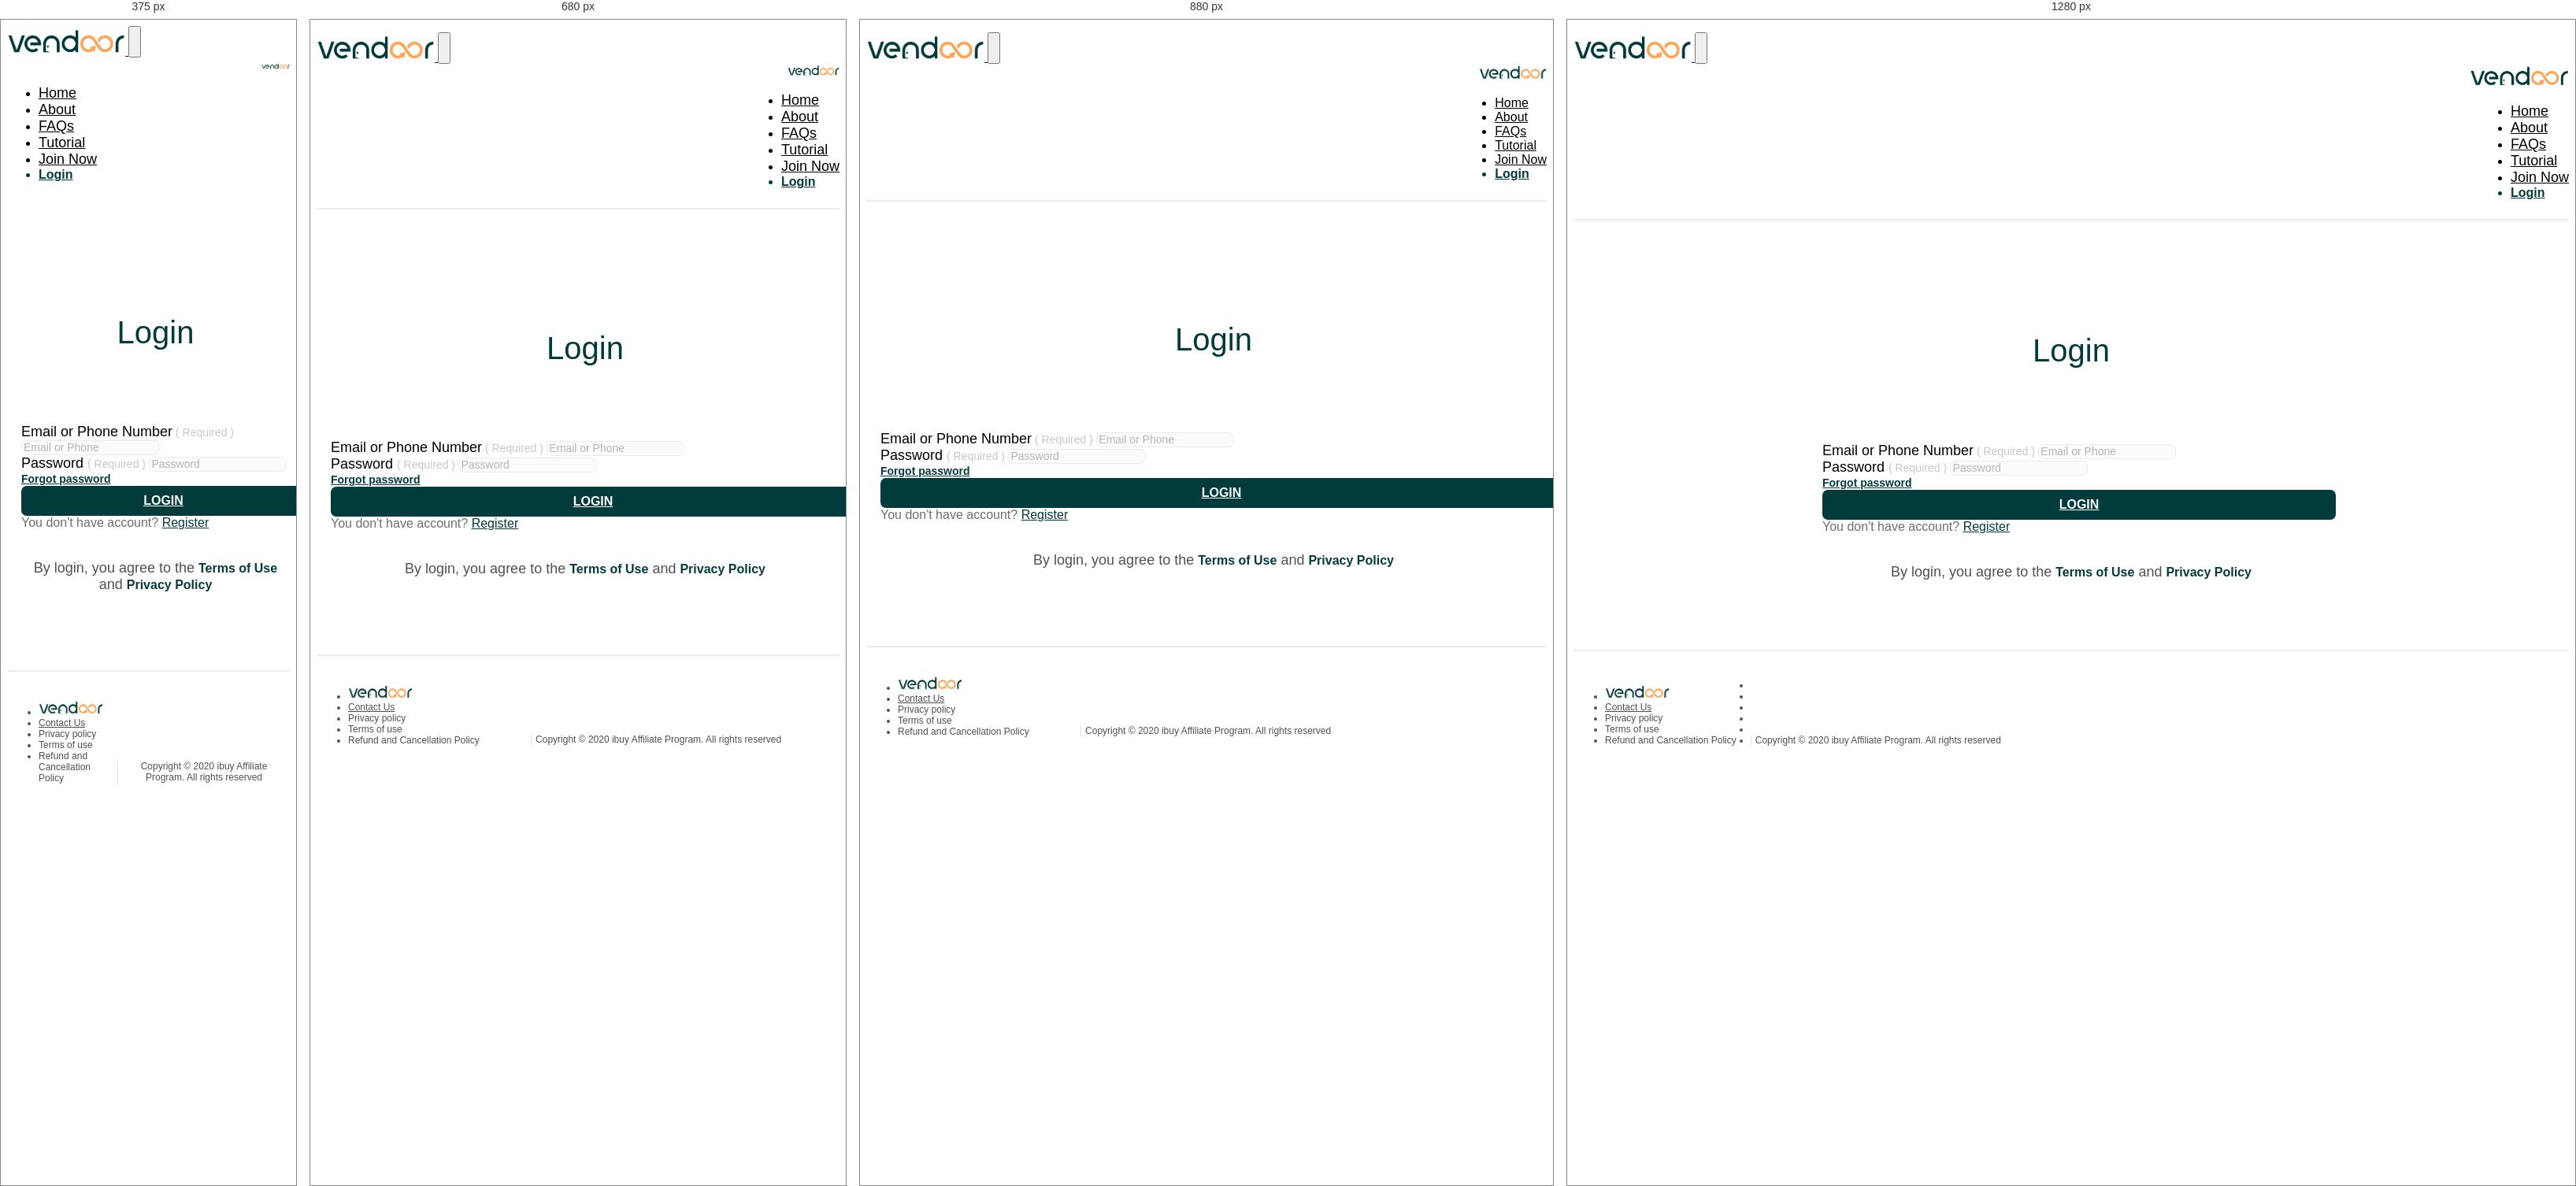
Rendered at 375 px, 680 px, 880 px and 1280 px, left to right.

<!-- file: login.html -->
<!DOCTYPE html>
<html lang="en" dir="ltr">
<head>
    <meta charset="UTF-8">
    <meta name="viewport" content="width=device-width, initial-scale=1, shrink-to-fit=no">
    <title>AFFiliate</title>
    <meta name="description" content="ibuy Home">
    <link  href="./file/v-logo.png" rel="shortcut icon">
    <link  href="./asstes/css/bootstrap.min.css" rel="stylesheet" >
    <link href="https://fonts.googleapis.com/css2?family=Muli:wght@200;300;400;500;600;700;800;900&display=swap" rel="stylesheet">    <link  href="./asstes/css/stely.css"rel="stylesheet">
    <script src="https://kit.fontawesome.com/f339a7c60b.js"></script>
   
</head>
<body>
    <div class="container">
        <header class="component-header">
        <!--stert-nav-->
         <nav class="navbar navbar-expand-sm navbar-light">
          
               <a class="navbar-brand" href="index.html">
                <img src="./file/v-logo.png " alt="logo">
               </a>
               <button class="navbar-toggler" type="button" data-toggle="collapse" data-target="#navbarNav" aria-controls="navbarNav" aria-expanded="false" aria-label="Toggle navigation">
                  <span class="navbar-toggler-icon"></span>
               </button>
               <div class="collapse navbar-collapse" id="navbarNav">
                  <div class="img-nav-item ml-auto">
                    <img src="./file/v-logo.png">
                  </div>
                    
                    <ul class="navbar-nav ml-auto">
                      
                         <li class="nav-item ">
                           <a class="nav-link" href="index.html">Home </a>
                         </li>
                         <li class="nav-item">
                          <a class="nav-link" href="About-us.html"> About</a>
                         </li>       
                         <li class="nav-item">
                            <a class="nav-link" href="FAQs.html"> FAQs</a>
                         </li>
                         <li class="nav-item">
                            <a class="nav-link" href="Tutorial.html">Tutorial</a>
                         </li>
                         <li class="nav-item">
                           <a class="nav-link" href="Join Now.html">Join Now</a>
   
                         </li> 
                         <li class="nav-item active">
                           
                           <a class="nav-link" href="login.html">Login</a>
   
                         </li> 
                    </ul>    
               </div>
            
         </nav>    
        <!--end-nav-->
         
   
        </header>
        <div class="compount-about component-login">
          <div class="component-form">
            <h6 class="text-login">Login </h6>
            <form class="form-register">
              <div class="form-group ">
                <label for="inputEmail4">Email or Phone Number<span class="content-sl-span"> ( Required )</span></label>
                <input type="email" class="form-control" id="inputEmail4"
                 placeholder="Email or Phone">
              </div>
              <div class="form-group ">
                <label for="inputPassword4">Password <span class="content-sl-span"> ( Required )</span></label>
                <input type="password" class="form-control" 
                id="inputPassword4" placeholder="Password">
              </div>
              <div class="form-group ">
                <a class="from-forgot" href="Forgot-password.html">Forgot password</a>
              </div>
              
              <div class="form-group link-register2">
                <a class="" href="Landing Page login  .html"> login </a>
                
              </div>
              <div class="form-group text-center">
                <span class="quection">You don't have account?</span>
                <a class="perg-span span-link-register" href="Join Now.html">Register</a>
              </div>
              <div  class="form-group text-center">
                <p>
                  By login, you agree to the <span class="perg-span-2">Terms of Use</span> and <span class="perg-span-2">   Privacy Policy</span>

                </p>
             </div>
            </form>
           </div>

        </div>
        
        <footer>
          <div class="row component-footer">
            <div class=" footer-link-left col-md-6">
              <ul class="list-group list-group-horizontal-lg">
                <li class="list-group">
                  <a class="logo-footer" href="index.html"><img src="./file/v-logo.png" alt="logo"></a>
                </li>
                <li class="list-group"> 
                    <a href="Contact-us.html" class="a-list-group">Contact Us</a>
                  </li>
                <li class="list-group">  Privacy policy</li>
                <li class="list-group">Terms of use</li>
                <li class="list-group">Refund and Cancellation Policy</li>
              </ul>
            </div>
            <div class="footer-link col-md-6 ml-auto">
              <ul class="list-group list-group-horizontal-lg list-link-secli">
                <li class="list-group">
                  <a class="icon" href="#" target="_blank">
                    <i class="fab fa-facebook-f" aria-hidden="true"></i>
                  </a>
                </li>
                <li class="list-group">
                  <a class="icon" href="#" target="_blank">
                    <i class="fab fa-twitter" aria-hidden="true"></i>
                  </a>
                </li>
                <li class="list-group">
                  <a class="icon" href="#" target="_blank">
                    <i class="fab fa-instagram" aria-hidden="true">
                   </i>
                </a>
               </li>
                <li class="list-group">
                  <a class="icon" href="#" target="_blank">
                    <i class="fab fa-youtube" aria-hidden="true"></i>
                  </a>
                </li>
                <li class="list-group"><a class="icon" href="#" target="_blank">
                  <i class="fab fa-linkedin-in" aria-hidden="true"></i></a>
                </li>
                <li class="list-group copy-right">
         
                  Copyright © 2020 ibuy Affiliate Program. All rights reserved
                </li>
              </ul>
            </div>
          </div>
       </footer>
    </div>
 
    <!--jav-script-stert-->
    <script src="https://ajax.googleapis.com/ajax/libs/jquery/3.4.1/jquery.min.js"></script>
    <script src="./asstes/js/peper.js"></script>
    <script src="./asstes/js/bootstrap.min.js" ></script>
    <script src="asstes/js/button-link.js"></script>
    <script src="asstes/js/hieght.js"></script>

    
</body>
</html>

/* @media block from stely.css */
@media (min-width: 576px){
    .navbar-expand-sm {
        border-bottom: 2px solid #EDEDED;
    align-items: flex-end;
    padding: .5rem 0rem;
    }
    .navbar-expand-sm .navbar-collapse{
        display: grid!important;
    }
}

/* @media block from stely.css */
@media (min-width: 992px) {
    .card-group > .card-one::after,
.card-group > .card-tow::after
{
    content: "";
    width: 198px;
    height: 1px;
    top: 54px;
  
    background-color: #505050;
    border: 1px solid #505050;
    display: inline-block;
    position: absolute;
    z-index: 10;
    opacity: 0.18;
}
[dir="rtl"] .card-group > .card-one::after,
[dir="rtl"] .card-group > .card-tow::after{
    left: -100px;
}
[dir="ltr"] .card-group > .card-one::after,
[dir="ltr"] .card-group > .card-tow::after{
    right: -100px;
}
.modal-body-rgister{
    padding: 1rem 20%
}
.component-footer ul{
    align-items: flex-end;
}
.component-login .component-form{
    padding: 0 25%;
}

 }

/* @media block from stely.css */
@media (max-width: 992px) {
    .component-footer ul{
        align-items: center;
    }
    .index-articla{
        padding-top: 288px;

    }
    .list-link-secli,.list-link-secli .list-group{
        display: inline-block;
        text-align: center;

    }
    .cteat-2{
        order: 2;
    }
 .img-a{
     order: 1;
 }
 }

/* @media block from stely.css */
@media (max-width:
500px) {
    .component-What{

    padding-top:80px;
    }

}

/* @media block from stely.css */
@media (min-width:
600px) and (max-width:1024px){
    .component-What{
        padding-top: 87px;
    }
    .card-deck-Product{
        display: grid;
        grid-template-columns: 1fr 1fr;
    }
    .card-deck-Product .col-sm-2{
padding-left: 0;
    }
}

/* @media block from stely.css */
@media (min-width: 768px){
    .card-deck-Product .col-md-6 {

        max-width: 90%;
        margin-bottom: 10px;
    }

}

/* @media block from stely.css */
@media (min-width: 576px){
    #exampleModal .modal-dialog {
        max-width: 830px;
        margin: 7% auto;
    }

}

/* @media block from stely.css */
@media (min-width: 992px) {
    .component-rigster-join .container{
        margin-left: 106px !important;
    }

    .slick-slider .slide-img-bg {
        height: 150vh;
    }
    #list-example{
        grid-gap: 102px;
        padding-top: 40%;

    }
    .list-span-text{
        width: 42%;
    }
    .fom-stop-2{
        padding: 20% 10%;
    }
    .table-striped tbody tr td,.table-ropat tbody tr td{

        vertical-align: baseline;
    }
}

/* @media block from stely.css */
@media (max-width: 992px) {
    .registra-now{

        width: 100%;

    }
    .slick-slider .slide-img-bg {
        height: 68vh;
    }
    #list-example{
        grid-gap: 10px;
        padding-top: 10%;

    }
    .list-span-text{
        width:55% ;
    }
   .table{
    overflow-x: scroll;
    display: inline-block;

   }
   .table thead th {
    vertical-align: top;
   }

   .table-striped tbody tr td,.table-ropat tbody tr td{

    vertical-align: inherit;
}


}

/* @media block from stely.css */
@media (min-width: 768px){
    .form-ifon .form-row .col-md-2 {

        max-width: 7.666667%;
        margin-right: 10px;
    }


}

/* @media block from stely.css */
@media (min-width: 769px){
    .widget-chart{

        grid-auto-flow: column;

    }

}

/* @media block from stely.css */
@media (min-width: 768px) and (max-width: 991.98px) {
    .col-oder{
        grid-template-columns: 1fr 1fr 1fr 1fr;
    }
}

/* @media block from stely.css */
@media (max-width: 769px){
    .dashboard-selet-reports{
        display: grid;
        grid-gap: 10px;

    }

    .Confirmed-product .row{
        display: grid;
        grid-template-columns: 1fr 1fr;
    }
    .component-brands .card-deck{
        display: grid;
        grid-template-columns: 1fr 1fr;
            }
            .dashboard-selet-reports .nav{
                flex-wrap: unset;
            }
}

/* @media block from stely.css */
@media (min-width: 768px){
    .Confirmed-product .row .col-md-4 {

        max-width: 113.333333%;
    }

}

/* @media block from stely.css */
@media (min-width:760px){
    [dir="ltr"] .nav-car-bell .dropdown-menu{
        right: 0px;
        left: -426px
    }  
}

/* @media block from stely.css */
@media (min-width: 576px){
    #modal-product .modal-dialog {
        max-width: 644px;
        margin: 9.75rem auto;
    }
}

/* @media block from stely.css */
@media (min-width: 992px) {
    .dashboard-selet{

        grid-template-columns: 0.2fr 1fr;
        justify-content: space-between;

        grid-gap: 295px;
    }
    .col-oder{
        grid-auto-flow: column;

    }
    .registra-now{
        width: 112%;
    }

}

/* @media block from stely.css */
@media (min-width: 992px){
    .nav-top li{
        margin-right: 20px;
    }
    .nav-top .nav-link {
        padding: 10px 20px;
    }

}

/* @media block from stely.css */
@media (min-width: 992px){
.slider-rang > .thumb.left {
	left: 0%;
    transform: translate(-11px, -6px);
}
 .thumb-left{
     	left: 0%;

}
.slider-rang > .thumb.one{
    left: 10%;
	transform: translate(15px, -6px);
}
.thumb-one{
     left: 10%;

}
.slider-rang > .thumb.tow{
    left: 30%;
	transform: translate(15px, -6px);
}
          .thumb-tow{
                  left: 28%;

          }
.slider-rang> .thumb.there{
    left: 50%;
	transform: translate(15px, -6px);
}
          .thumb-there{
                  left: 50%;

          }
.slider-rang > .thumb.for{
    right: 30%;
	transform: translate(15px, -6px);
}
          .thumb-for{
            right: 23%;
          }
.slider-rang > .thumb.fife{
    right: 10%;
	transform: translate(15px, -6px);
}
          .thumb-fife{
          right: 7%;
          }
.slider-rang> .thumb.right {
	right: 0%;
	transform: translate(15px, -6px);
}
          .thumb-right{
              	right: -2%;

          }
          }

/* @media block from stely.css */
@media (max-width: 992px){
            .middle-d4{
                overflow-y: scroll;
                display: inline-block;
            }
            .slider-rang > .thumb.left {
                left: 0%;
                transform: translate(-11px, -6px);
            }
             .thumb-left{
                     left: 0%;

            }
            .slider-rang > .thumb.one{
                left: 10%;
                transform: translate(15px, -6px);
            }
            .thumb-one{
                 left: 10%;

            }
            .slider-rang > .thumb.tow{
                left: 30%;
                transform: translate(15px, -6px);
            }
                      .thumb-tow{
                              left: 27%;

                      }
            .slider-rang> .thumb.there{
                left: 50%;
                transform: translate(15px, -6px);
            }
                      .thumb-there{
                              left: 50%;

                      }
            .slider-rang > .thumb.for{
                right: 30%;
                transform: translate(15px, -6px);
            }
                      .thumb-for{
                        right: 16%;
                      }
            .slider-rang > .thumb.fife{
                right: 10%;
                transform: translate(15px, -6px);
            }
                      .thumb-fife{
                      right: 5%;
                      }
            .slider-rang> .thumb.right {
                right: 0%;
                transform: translate(15px, -6px);
            }
                      .thumb-right{
                              right: -2%;

                      }
                      }

/* @media block from stely.css */
@media (min-width: 576px){
        #Change-photo .modal-dialog {
            max-width: 657px;
            margin: 5.75rem auto;
        }

    }

/* @media block from stely.css */
@media (min-width: 576px){
    #exampleModal-payment .modal-dialog {
        max-width: 1019px;
    }

 }

/* @media block from stely.css */
@media (min-width: 992px){
    .slide-img-add{
        height: 150vh;

    }
    .cart__item-titles {
        grid-template-columns: 1fr 1fr 1fr 1fr 1fr 1fr 1fr 1fr;
    }

}

/* @media block from stely.css */
@media (max-width: 992px){
    .cart__item-titles {
        grid-template-columns: 1fr 1fr 1fr 1fr 1fr 1fr 1fr 1fr;
    width: 150%;
    }
    .cart__item-titles-2{
        width: 150%;
    }
    .slide-img-add{
        height: 60vh;

    }
    #pills-Currant{
        overflow-y: scroll;
    }
    .slider-rang{
        width: 150%;
    }


}

/* @media block from stely.css */
@media (min-width: 768px){
    .col-deck-product  {
       
        max-width: 24%;
        
    }
    [dir="rtl"] .col-deck-product {
       margin-right: 10px; 
    }
    [dir="ltr"] .col-deck-product {
        margin-left: 10px; 
     }
}

/* @media block from stely.css */
@media (max-width: 575.98px) {
    .pagination .page-link{
        padding:2px;
    }
 }

/* @media block from stely.css */
@media (min-width: 768px) and (max-width: 991.98px) {
    .navbar-expand-sm {
        -ms-flex-flow: wrap;
        flex-flow: wrap;
        justify-content: center;
    }
    .navbar-light .navbar-nav .nav-link {

        font-size: 16px;
    }
 }